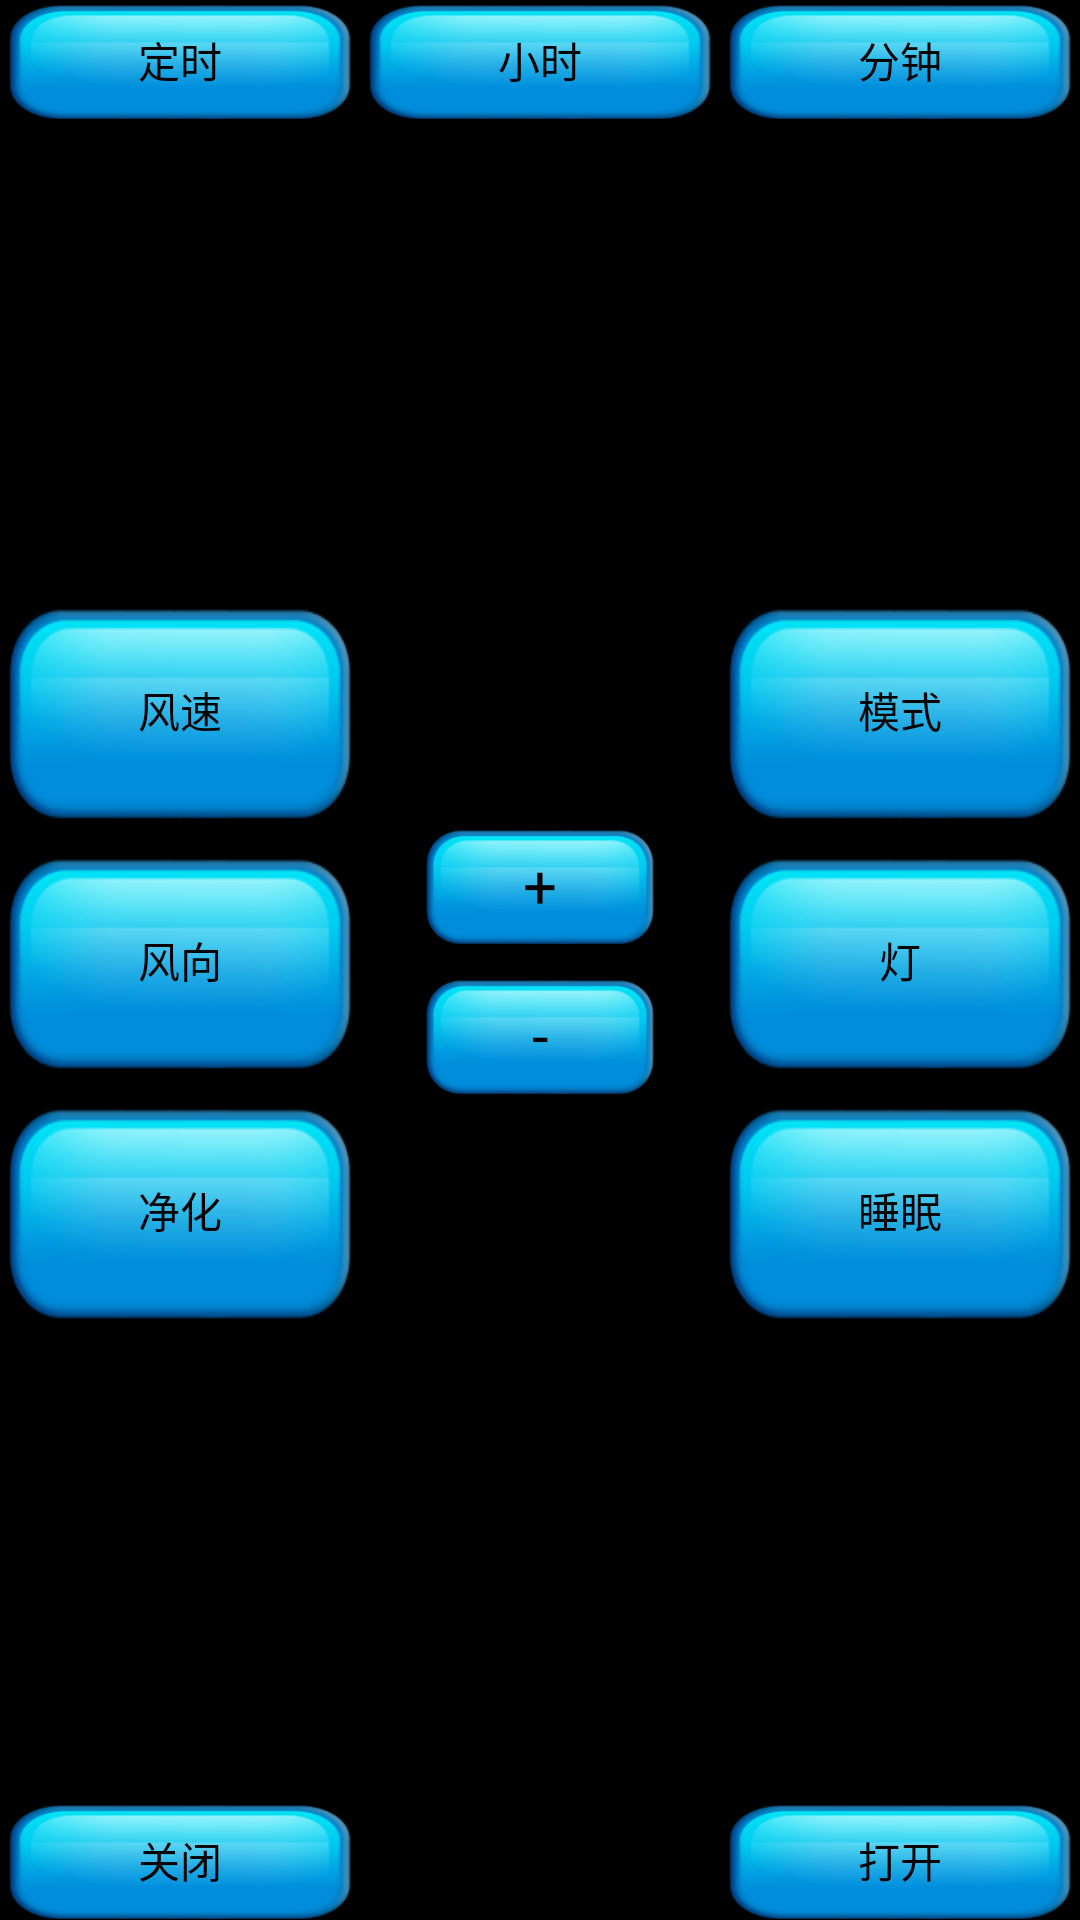

Produce the Android XML layout that renders to this screen, including the resource entries it uses.
<!-- AndroidManifest.xml: application theme android:Theme.NoTitleBar -->
<!-- res/layout/control_ac.xml -->
<?xml version="1.0" encoding="utf-8"?>

<LinearLayout xmlns:android="http://schemas.android.com/apk/res/android"
    android:layout_width="fill_parent"
    android:layout_height="fill_parent"
    android:orientation="vertical" >

    <LinearLayout
        android:layout_width="fill_parent"
        android:layout_height="40dp" >

        <Button
            android:id="@+id/time_btn"
            android:layout_width="@dimen/center_button_size"
            android:layout_height="wrap_content"
            android:layout_weight="1"
            android:background="@drawable/btn_bg"
            android:text="@string/ac_time" />

        <Button
            android:id="@+id/hour_btn"
            android:layout_width="@dimen/center_button_size"
            android:layout_height="wrap_content"
            android:layout_weight="1"
            android:background="@drawable/btn_bg"
            android:text="@string/ac_hour" />

        <Button
            android:id="@+id/minute_btn"
            android:layout_width="@dimen/center_button_size"
            android:layout_height="wrap_content"
            android:layout_weight="1"
            android:background="@drawable/btn_bg"
            android:text="@string/ac_minute" />
    </LinearLayout>

    <LinearLayout
        android:layout_width="fill_parent"
        android:layout_height="wrap_content"
        android:layout_weight="1"
        android:gravity="center" >

        <LinearLayout
            android:layout_width="fill_parent"
            android:layout_height="wrap_content"
            android:layout_weight="1"
            android:gravity="center"
            android:orientation="vertical"
            android:paddingBottom="10dp"
            android:paddingTop="10dp" >

            <Button
                android:id="@+id/wind_speed_btn"
                android:layout_width="fill_parent"
                android:layout_height="wrap_content"
                android:layout_weight="1"
                android:background="@drawable/btn_bg"
                android:text="@string/ac_wind_speed" />

            <Button
                android:id="@+id/wind_direction_btn"
                android:layout_width="fill_parent"
                android:layout_height="wrap_content"
                android:layout_marginTop="10dp"
                android:layout_weight="1"
                android:background="@drawable/btn_bg"
                android:text="@string/ac_wind_direction" />

            <Button
                android:id="@+id/clear_btn"
                android:layout_width="fill_parent"
                android:layout_height="wrap_content"
                android:layout_marginTop="10dp"
                android:layout_weight="1"
                android:background="@drawable/btn_bg"
                android:text="@string/ac_clear" />
        </LinearLayout>

        <LinearLayout
            android:layout_width="fill_parent"
            android:layout_height="wrap_content"
            android:layout_weight="1"
            android:gravity="center"
            android:orientation="vertical" >

            <Button
                android:id="@+id/t_add_btn"
                android:layout_width="@dimen/center_button_size"
                android:layout_height="40dp"
                android:layout_weight="1"
                android:background="@drawable/btn_bg"
                android:text="@string/ac_add"
                android:textSize="20sp" />

            <Button
                android:id="@+id/t_sub_btn"
                android:layout_width="@dimen/center_button_size"
                android:layout_height="40dp"
                android:layout_marginTop="10dp"
                android:layout_weight="1"
                android:background="@drawable/btn_bg"
                android:text="@string/ac_sub"
                android:textSize="20sp" />
        </LinearLayout>

        <LinearLayout
            android:layout_width="fill_parent"
            android:layout_height="wrap_content"
            android:layout_weight="1"
            android:gravity="center"
            android:orientation="vertical"
            android:paddingBottom="10dp"
            android:paddingTop="10dp" >

            <Button
                android:id="@+id/mode_btn"
                android:layout_width="fill_parent"
                android:layout_height="wrap_content"
                android:layout_weight="1"
                android:background="@drawable/btn_bg"
                android:text="@string/music_mode" />

            <Button
                android:id="@+id/light_btn"
                android:layout_width="fill_parent"
                android:layout_height="wrap_content"
                android:layout_marginTop="10dp"
                android:layout_weight="1"
                android:background="@drawable/btn_bg"
                android:text="@string/ac_light" />

            <Button
                android:id="@+id/sleep_btn"
                android:layout_width="fill_parent"
                android:layout_height="wrap_content"
                android:layout_marginTop="10dp"
                android:layout_weight="1"
                android:background="@drawable/btn_bg"
                android:text="@string/ac_sleep" />
        </LinearLayout>
    </LinearLayout>

    <LinearLayout
        android:layout_width="fill_parent"
        android:layout_height="40dp"
        android:gravity="center" >

        <Button
            android:id="@+id/close_btn"
            android:layout_width="fill_parent"
            android:layout_height="wrap_content"
            android:layout_weight="1"
            android:background="@drawable/btn_bg"
            android:text="@string/off" />

        <TextView
            android:layout_width="fill_parent"
            android:layout_height="wrap_content"
            android:layout_weight="1" />










        
        <Button
            android:id="@+id/open_btn"
            android:layout_width="fill_parent"
            android:layout_height="wrap_content"
            android:layout_weight="1"
            android:background="@drawable/btn_bg"
            android:text="@string/on" />
    </LinearLayout>

</LinearLayout>
<!-- resources referenced by this layout -->
<resources>
  <dimen name="center_button_size">80dp</dimen>
  <!-- drawable btn_bg: png bitmap (drawable-hdpi, 14362 bytes) -->
  <string name="ac_add">  +  </string>
  <string name="ac_clear">净化</string>
  <string name="ac_hour">小时</string>
  <string name="ac_light">灯</string>
  <string name="ac_minute">分钟</string>
  <string name="ac_sleep">睡眠</string>
  <string name="ac_sub">  -  </string>
  <string name="ac_time">定时</string>
  <string name="ac_wind_direction">风向</string>
  <string name="ac_wind_speed">风速</string>
  <string name="music_mode">模式</string>
  <string name="off">关闭</string>
  <string name="on">打开</string>
  <string name="tv_open">打开</string>
</resources>
